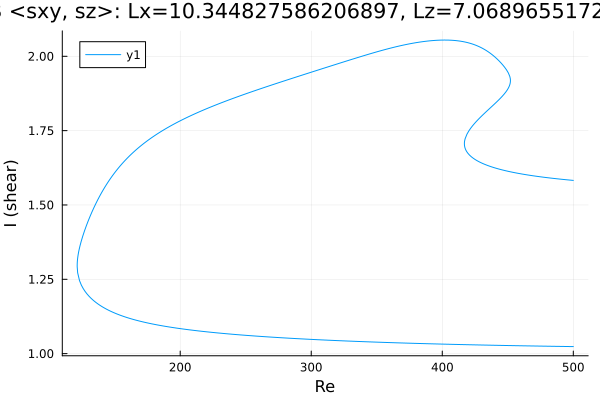

The data file committed next to this chart (first rows):
Re, shear
500.0, 1.583
498.6, 1.583
497.2, 1.584
495.8, 1.584
494.4, 1.585
493, 1.586
491.6, 1.586
490.1, 1.587
488.7, 1.588
487.3, 1.588
485.9, 1.589
484.5, 1.59
483.1, 1.59
481.7, 1.591
480.2, 1.592
478.8, 1.593
477.4, 1.593
476, 1.594
474.6, 1.595
473.2, 1.596
471.8, 1.597
470.3, 1.597
468.9, 1.598
467.5, 1.599
466.1, 1.6
464.7, 1.601
463.3, 1.602
461.9, 1.603
460.4, 1.604
459, 1.605
457.6, 1.607
456.2, 1.608
454.8, 1.609
453.4, 1.61
452, 1.612
450.5, 1.613
449.1, 1.614
447.7, 1.616
446.3, 1.617
444.9, 1.619
443.5, 1.621
442.1, 1.622
440.6, 1.624
439.2, 1.626
437.8, 1.628
436.4, 1.63
435, 1.632
433.6, 1.635
432.2, 1.637
430.7, 1.64
429.3, 1.643
427.9, 1.646
426.5, 1.649
425.1, 1.653
423.7, 1.657
422.3, 1.662
420.8, 1.667
419.7, 1.673
418.8, 1.678
418.3, 1.682
... 688 more rows
